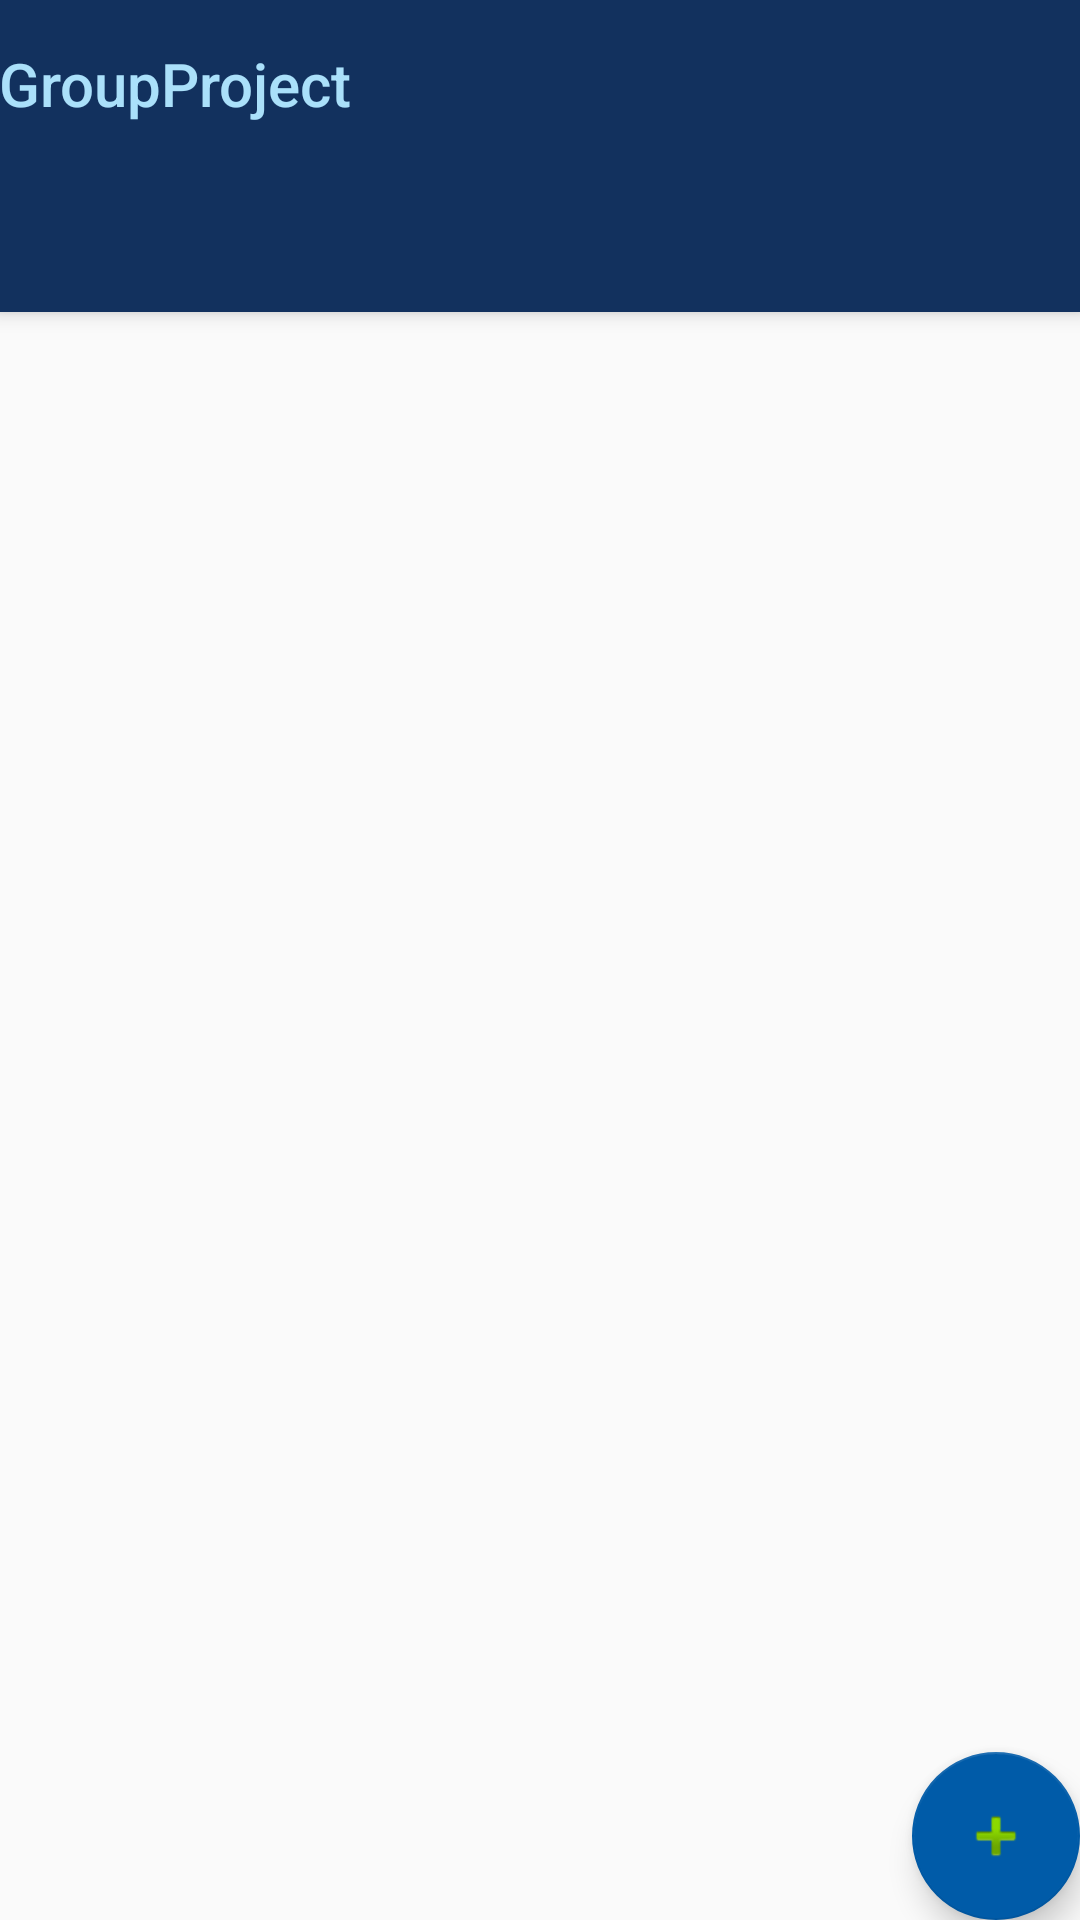

Here is an Android app screen rendered from its layout file. Give the layout XML and the strings, colors and styles it references.
<!-- AndroidManifest.xml: application theme AppTheme -->
<!-- res/layout/activity_relations.xml -->
<?xml version="1.0" encoding="utf-8"?>
<androidx.coordinatorlayout.widget.CoordinatorLayout xmlns:android="http://schemas.android.com/apk/res/android"
    xmlns:app="http://schemas.android.com/apk/res-auto"
    xmlns:tools="http://schemas.android.com/tools"
    android:layout_width="match_parent"
    android:layout_height="match_parent"
    tools:context=".relations">

    <com.google.android.material.appbar.AppBarLayout
        android:layout_width="match_parent"
        android:layout_height="wrap_content"
        android:theme="@style/AppTheme.AppBarOverlay">

        <TextView
            android:id="@+id/title"
            android:layout_width="wrap_content"
            android:layout_height="wrap_content"
            android:gravity="center"
            android:minHeight="?actionBarSize"
            android:padding="@dimen/appbar_padding"
            android:text="@string/app_name"
            android:textAppearance="@style/TextAppearance.Widget.AppCompat.Toolbar.Title" />

        <com.google.android.material.tabs.TabLayout
            android:id="@+id/tabs"
            android:layout_width="match_parent"
            android:layout_height="wrap_content"
            android:background="?attr/colorPrimary" />
    </com.google.android.material.appbar.AppBarLayout>

    <androidx.viewpager.widget.ViewPager
        android:id="@+id/view_pager"
        android:layout_width="match_parent"
        android:layout_height="match_parent"
        app:layout_behavior="@string/appbar_scrolling_view_behavior" />

    <com.google.android.material.floatingactionbutton.FloatingActionButton
        android:id="@+id/fab"
        android:layout_width="wrap_content"
        android:layout_height="wrap_content"
        android:layout_gravity="bottom|end"
        android:layout_margin="@dimen/fab_margin"
        app:srcCompat="@android:drawable/ic_input_add" />
</androidx.coordinatorlayout.widget.CoordinatorLayout>
<!-- resources referenced by this layout -->
<resources>
  <string name="app_name">GroupProject</string>
  <style name="AppTheme.AppBarOverlay" parent="ThemeOverlay.AppCompat.Dark.ActionBar">
          <item name="android:textColorPrimary">@color/colorLight</item>
          <item name="android:textColorSecondary">@color/colorLight</item>
      </style>
  <style name="AppTheme" parent="Theme.AppCompat.Light.NoActionBar">
          
          <item name="colorPrimary">@color/colorPrimary</item>
          <item name="colorPrimaryDark">@color/colorPrimaryDark</item>
          <item name="colorAccent">@color/colorAccent</item>
      </style>
  <color name="colorLight">#aae0fa</color>
  <color name="colorPrimary">#12315E</color>
  <color name="colorPrimaryDark">#000000</color>
  <color name="colorAccent">#005BA8</color>
</resources>
